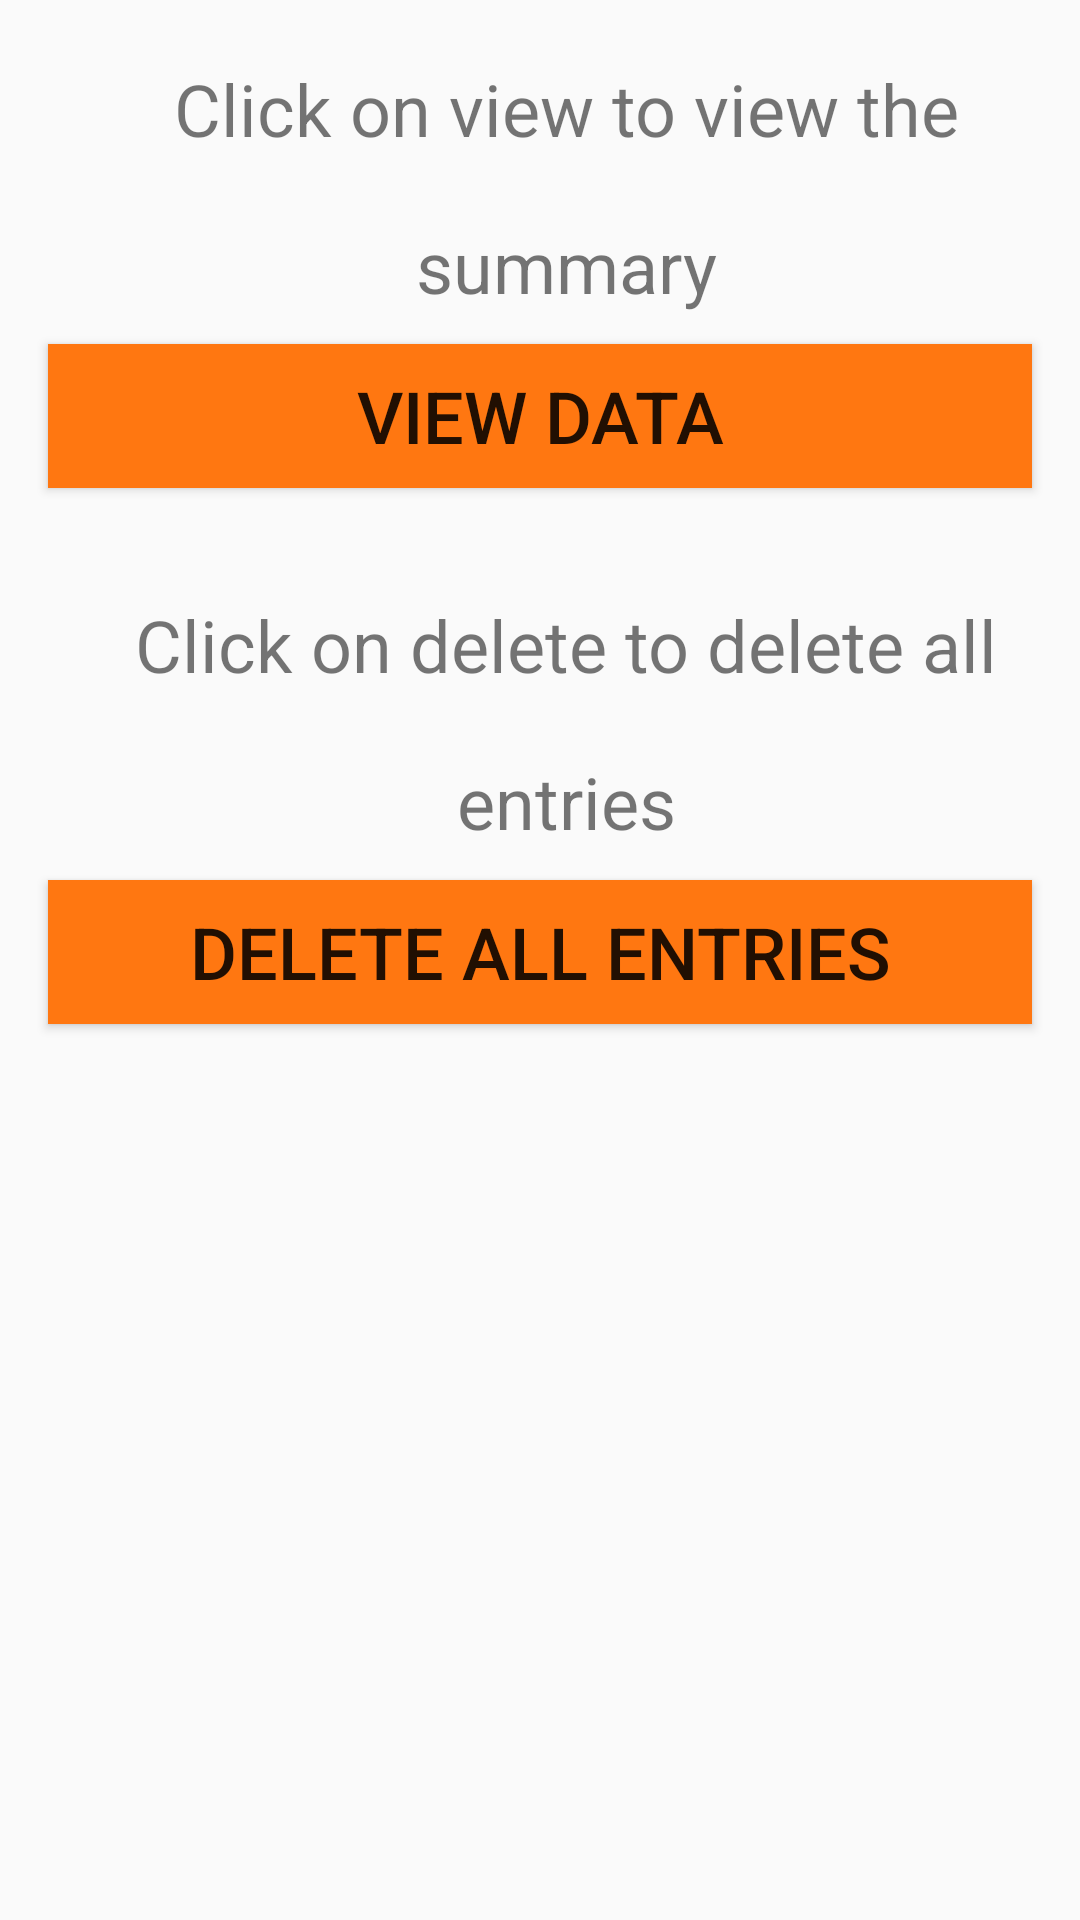

Here is an Android app screen rendered from its layout file. Give the layout XML and the strings, colors and styles it references.
<!-- AndroidManifest.xml: application theme Theme.Week7Assignment -->
<!-- res/layout/fragment_summary.xml -->
<?xml version="1.0" encoding="utf-8"?>
<ScrollView
    xmlns:android="http://schemas.android.com/apk/res/android"
    xmlns:tools="http://schemas.android.com/tools"
    xmlns:app="http://schemas.android.com/apk/res-auto"
    android:layout_width="match_parent"
    android:layout_height="match_parent"
    android:orientation="vertical">

    <LinearLayout
        android:layout_width="match_parent"
        android:layout_height="wrap_content"
        android:orientation="vertical">

        

        <TextView
            android:id="@+id/texttitle"
            android:layout_width="wrap_content"
            android:layout_height="wrap_content"
            android:layout_gravity="center"
            android:layout_marginTop="20dp"
            android:text="    Click on view to view the "
            android:textSize="24sp" />

        <TextView
            android:id="@+id/texttitle1"
            android:layout_width="wrap_content"
            android:layout_height="wrap_content"
            android:layout_gravity="center"
            android:layout_marginTop="20dp"
            android:text="   summary"
            android:textSize="24sp" />

        <Button
            android:id="@+id/btnView"
            android:layout_width="match_parent"
            android:layout_height="wrap_content"
            android:layout_marginStart="16dp"
            android:layout_marginTop="10dp"
            android:layout_marginEnd="16dp"
            android:layout_marginBottom="16dp"
            android:background="#FF7711"
            android:text="View Data"
            android:textSize="24sp" />

        <TextView
            android:id="@+id/texttitle3"
            android:layout_width="wrap_content"
            android:layout_height="wrap_content"
            android:layout_gravity="center"
            android:layout_marginTop="20dp"
            android:text="    Click on delete to delete all "
            android:textSize="24sp" />

        <TextView
            android:id="@+id/texttitle4"
            android:layout_width="wrap_content"
            android:layout_height="wrap_content"
            android:layout_gravity="center"
            android:layout_marginTop="20dp"
            android:text="   entries"
            android:textSize="24sp" />

        <Button
            android:id="@+id/btnDeleteAll"
            android:layout_width="match_parent"
            android:layout_height="wrap_content"
            android:layout_marginStart="16dp"
            android:layout_marginTop="10dp"
            android:layout_marginEnd="16dp"
            android:layout_marginBottom="16dp"
            android:background="#FF7711"
            android:text="Delete All Entries"
            android:textSize="24sp" />

    </LinearLayout>

</ScrollView>
<!-- resources referenced by this layout -->
<resources>
  <style name="Theme.Week7Assignment" parent="Base.Theme.Week7Assignment" />
  <style name="Base.Theme.Week7Assignment" parent="Theme.AppCompat.Light.NoActionBar">
          
          
      </style>
</resources>
